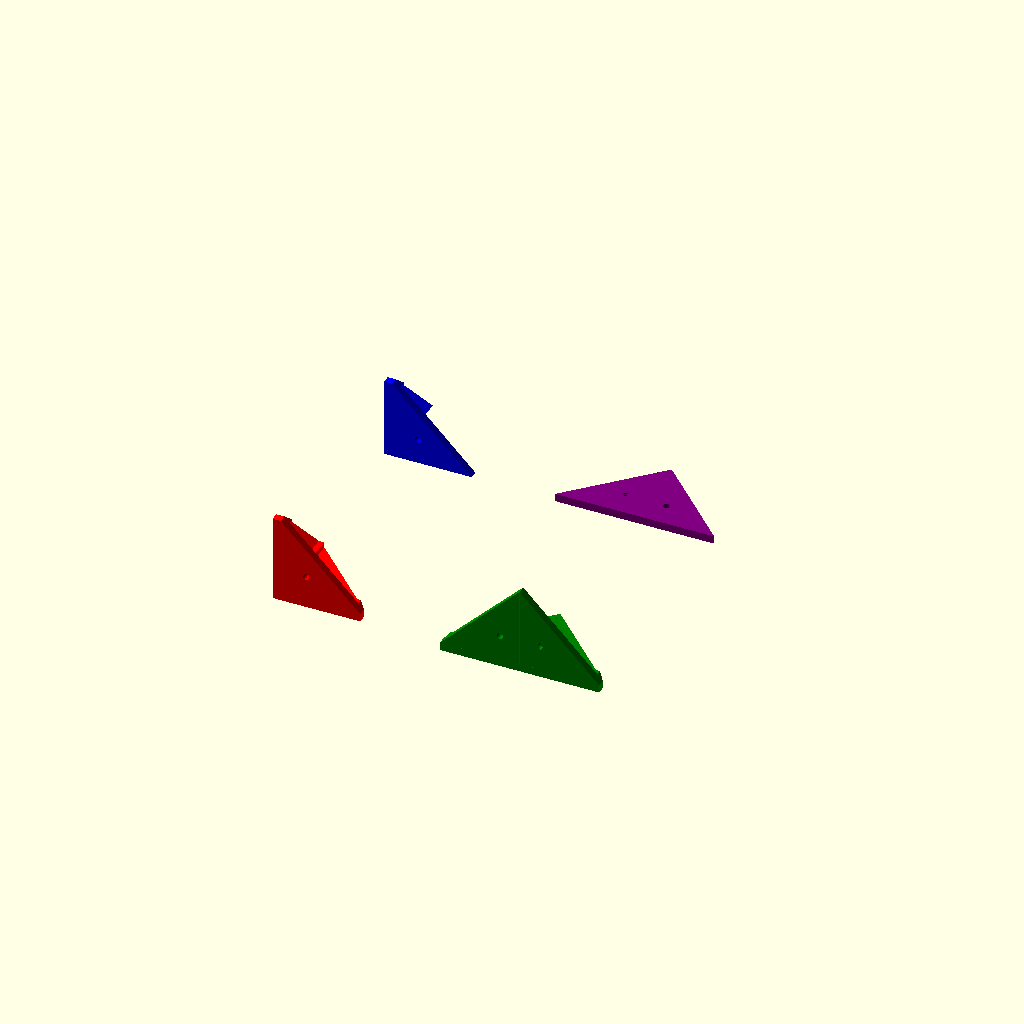
Cell 1: the model at its default parameters.
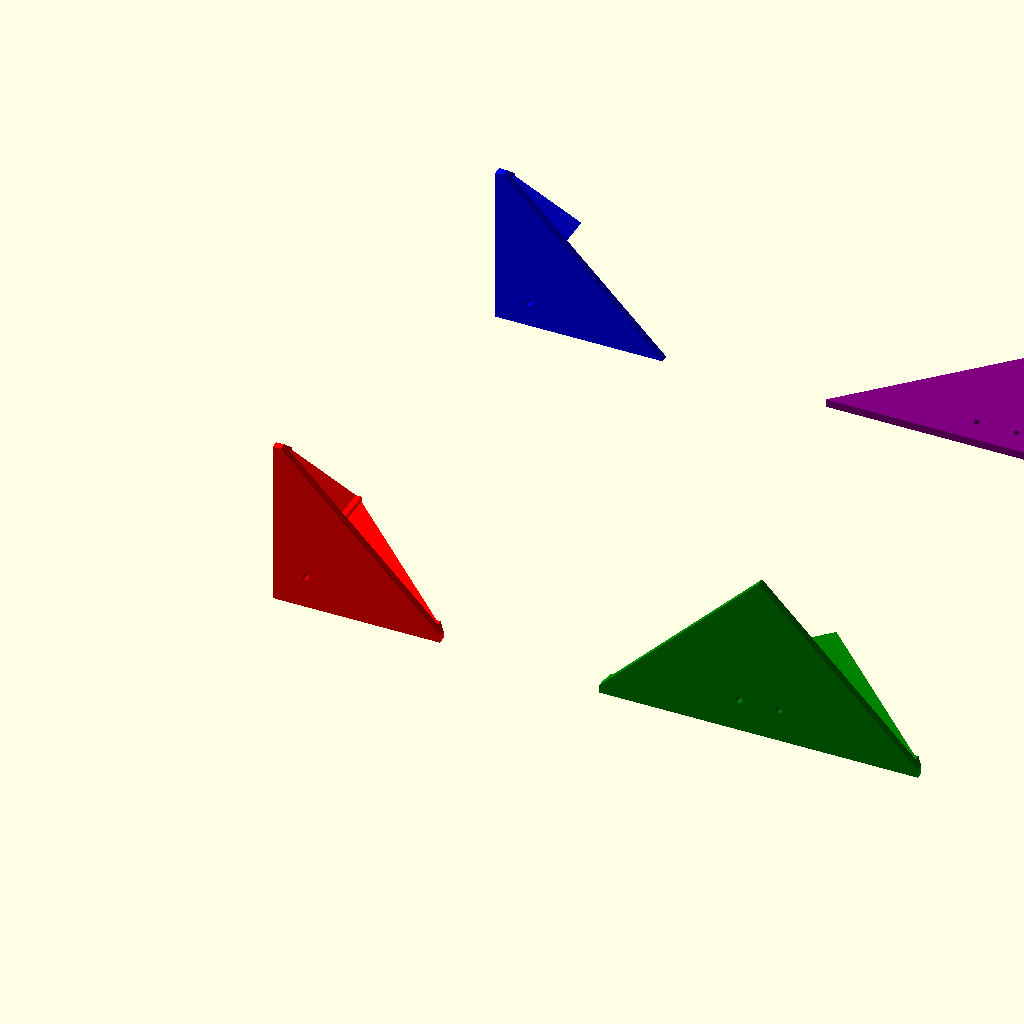
Cell 2: dim_ex = 40 (everything else at default).
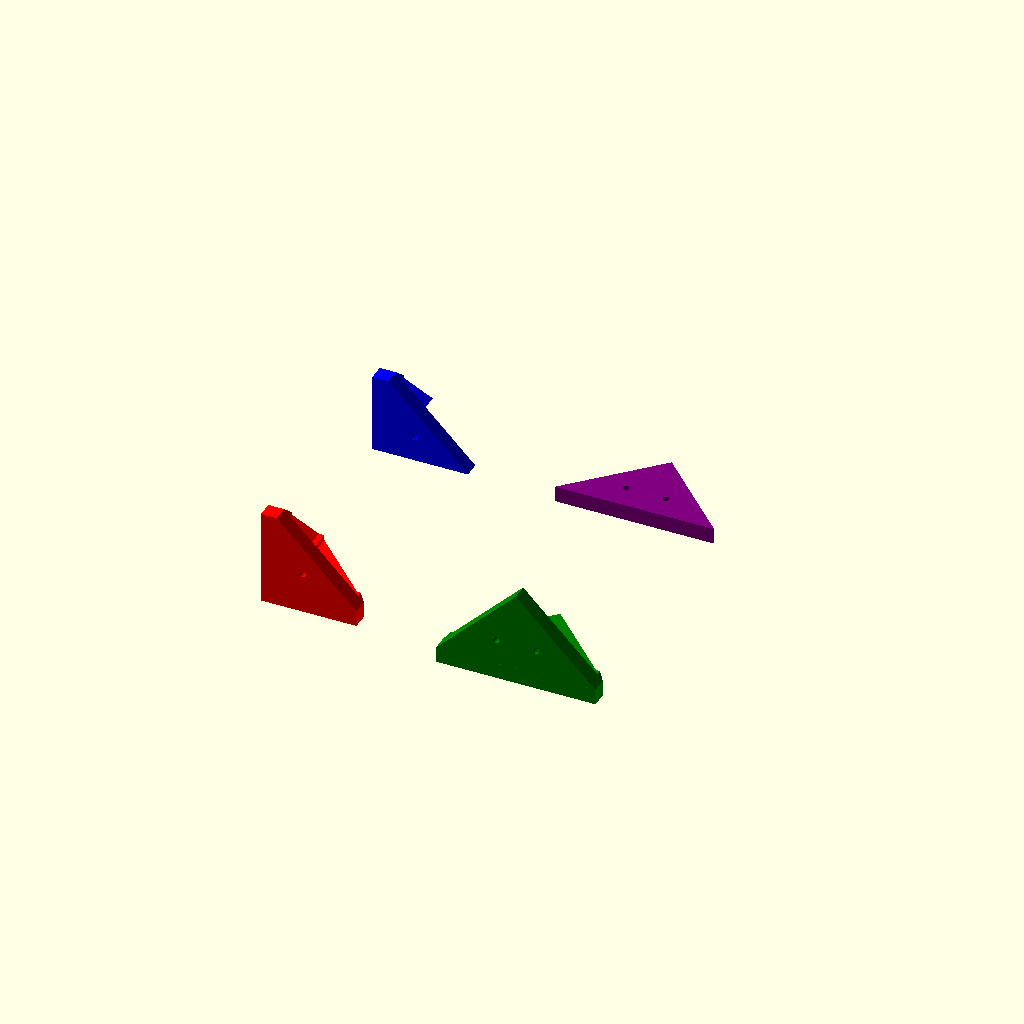
Cell 3: the same model with thickness_ex = 4.
All cells are drawn from one camera (rotation 55°, 0°, 25°, orthographic, colour scheme Cornfield), so only the parameter changes between them.
The OpenSCAD source (examples/example_connectors.scad):
// The four connectors
// One each of the sleeve-corner, sleeve, corner and edge connectors.

use <../connectors.scad>;

// Select which part to render, or "all" to see all four
render_part = "all"; // "all", "sleeve", "corner", "sleeve-corner", "edge"

// Parameters for all parts
dim_ex = 20; // right triangle leg length
thickness_ex = 2; // plate extrusion thickness
plate_thickness_ex = 1.4; // small ledge/board support
hole_dia_ex = 1.7; // M2 self-tapping pilot; 2.2-2.4 to clear an M2 for a nut
hole_offset = 5;

// Derived parameters
corner_hole_loc_ex = [hole_offset + plate_thickness_ex, hole_offset + plate_thickness_ex]; // local hole position for corner pieces
flat_hole_loc_ex = [hole_offset, hole_offset + plate_thickness_ex]; // local hole position for flat pieces (no extra plate offset on x)

// Translation offset to separate parts when rendering all
translate_dim_ex = (render_part == "all") ? dim_ex : 0;

if (render_part == "all" || render_part == "sleeve-corner")
    translate([translate_dim_ex * 0, 0, 0]) color("red")
            sleeve_corner_connector(dim_ex, thickness_ex, plate_thickness_ex, hole_dia_ex, corner_hole_loc_ex);

if (render_part == "all" || render_part == "sleeve")
    translate([translate_dim_ex * 3, 0, 0]) color("green")
            sleeve_connector(dim_ex, thickness_ex, plate_thickness_ex, hole_dia_ex, flat_hole_loc_ex);

if (render_part == "all" || render_part == "corner")
    translate([0, translate_dim_ex * 3, 0]) color("blue")
            corner_connector(dim_ex, thickness_ex, plate_thickness_ex, hole_dia_ex, corner_hole_loc_ex);

if (render_part == "all" || render_part == "edge")
    translate([translate_dim_ex * 3, translate_dim_ex * 3, 0]) color("purple")
            edge_connector(dim_ex, thickness_ex, hole_dia_ex, flat_hole_loc_ex);
Parameter table extracted from the source (name, type, default, range or options):
render_part: string, default "all"
dim_ex: number, default 20
thickness_ex: number, default 2
plate_thickness_ex: number, default 1.4
hole_dia_ex: number, default 1.7
hole_offset: number, default 5
